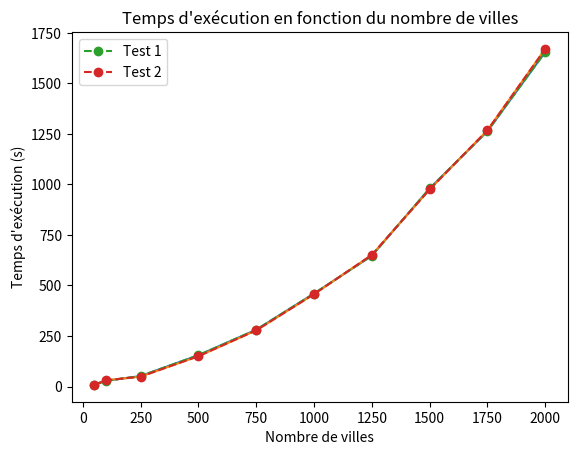

Recreate this plot in Python.
import numpy as np
import matplotlib.pyplot as plt
from pylab import *

# Données de génération des deux courbes
x = np.array([50, 100, 250, 500, 750, 1000, 1250, 1500, 1750, 2000])
y = np.array([10, 28, 52, 155, 281, 460, 647, 980, 1263, 1655])
x1 = np.array([50, 100, 250, 500, 750, 1000, 1250, 1500, 1750, 2000])
y1 = np.array([8, 31, 49, 150, 278, 457, 651, 975, 1268, 1670])

#Création de la courbe
plt.plot(x, y, x1, y1)

#Ajout de titres et de légendes
title("Temps d'exécution en fonction du nombre de villes")
plt.xlabel("Nombre de villes")
plt.ylabel("Temps d'exécution (s)")
plt.plot(x, y, "o--", label="Test 1")
plt.plot(x1, y1,"o--", label="Test 2")
plt.legend()


plt.show() # affiche la figure a l'ecran